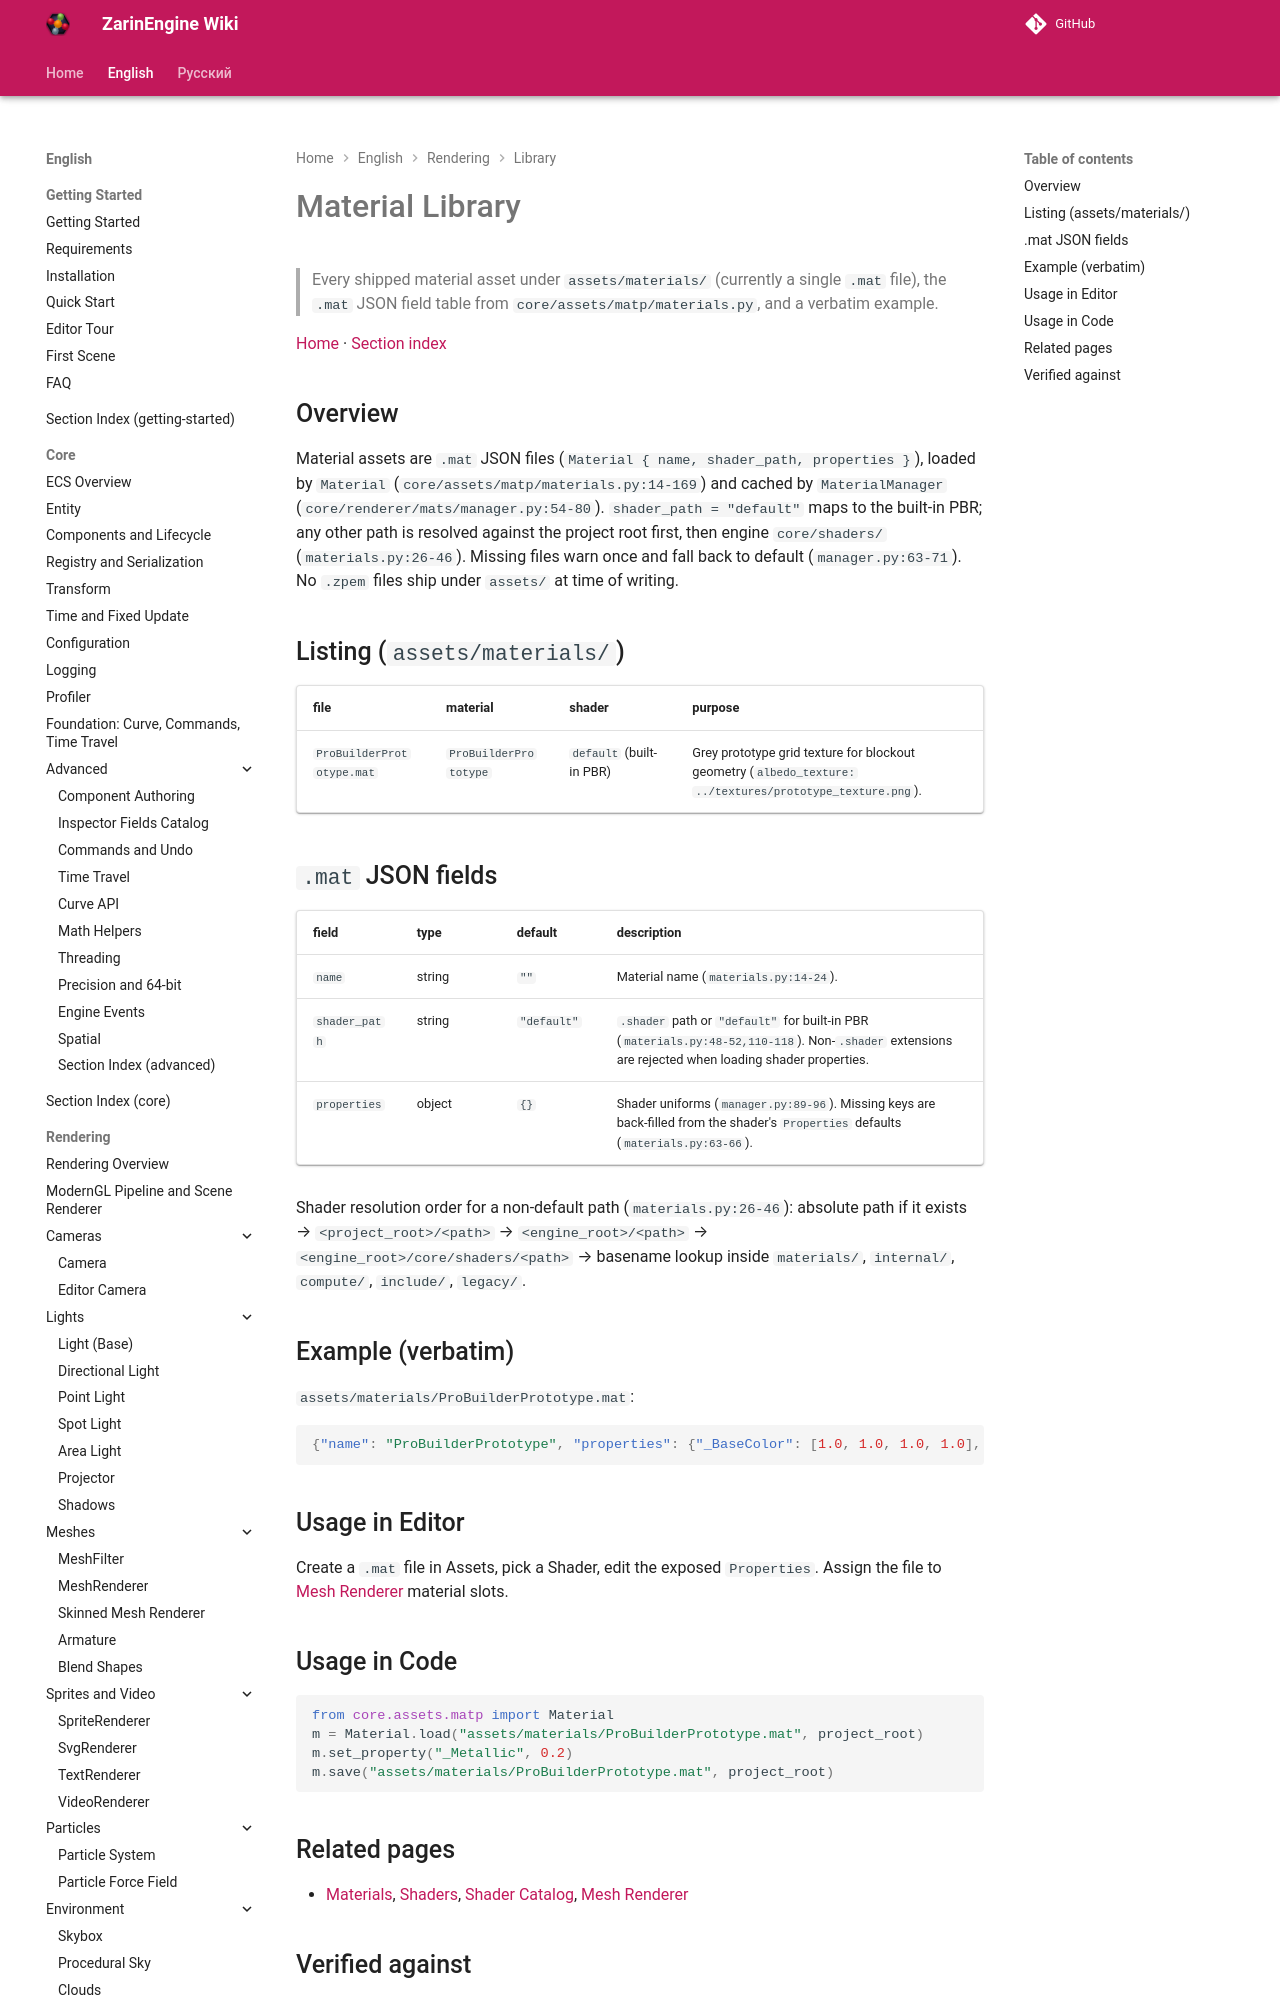

repository: EgorKonstrukt/ZarinEngineWiki · page: en/rendering/library/material-library/index.html · generator: mkdocs

# Material Library

> Every shipped material asset under `assets/materials/` (currently a single `.mat` file), the `.mat` JSON field table from `core/assets/matp/materials.py`, and a verbatim example.

[Home](../../../index.md) · [Section index](../_section.md)
